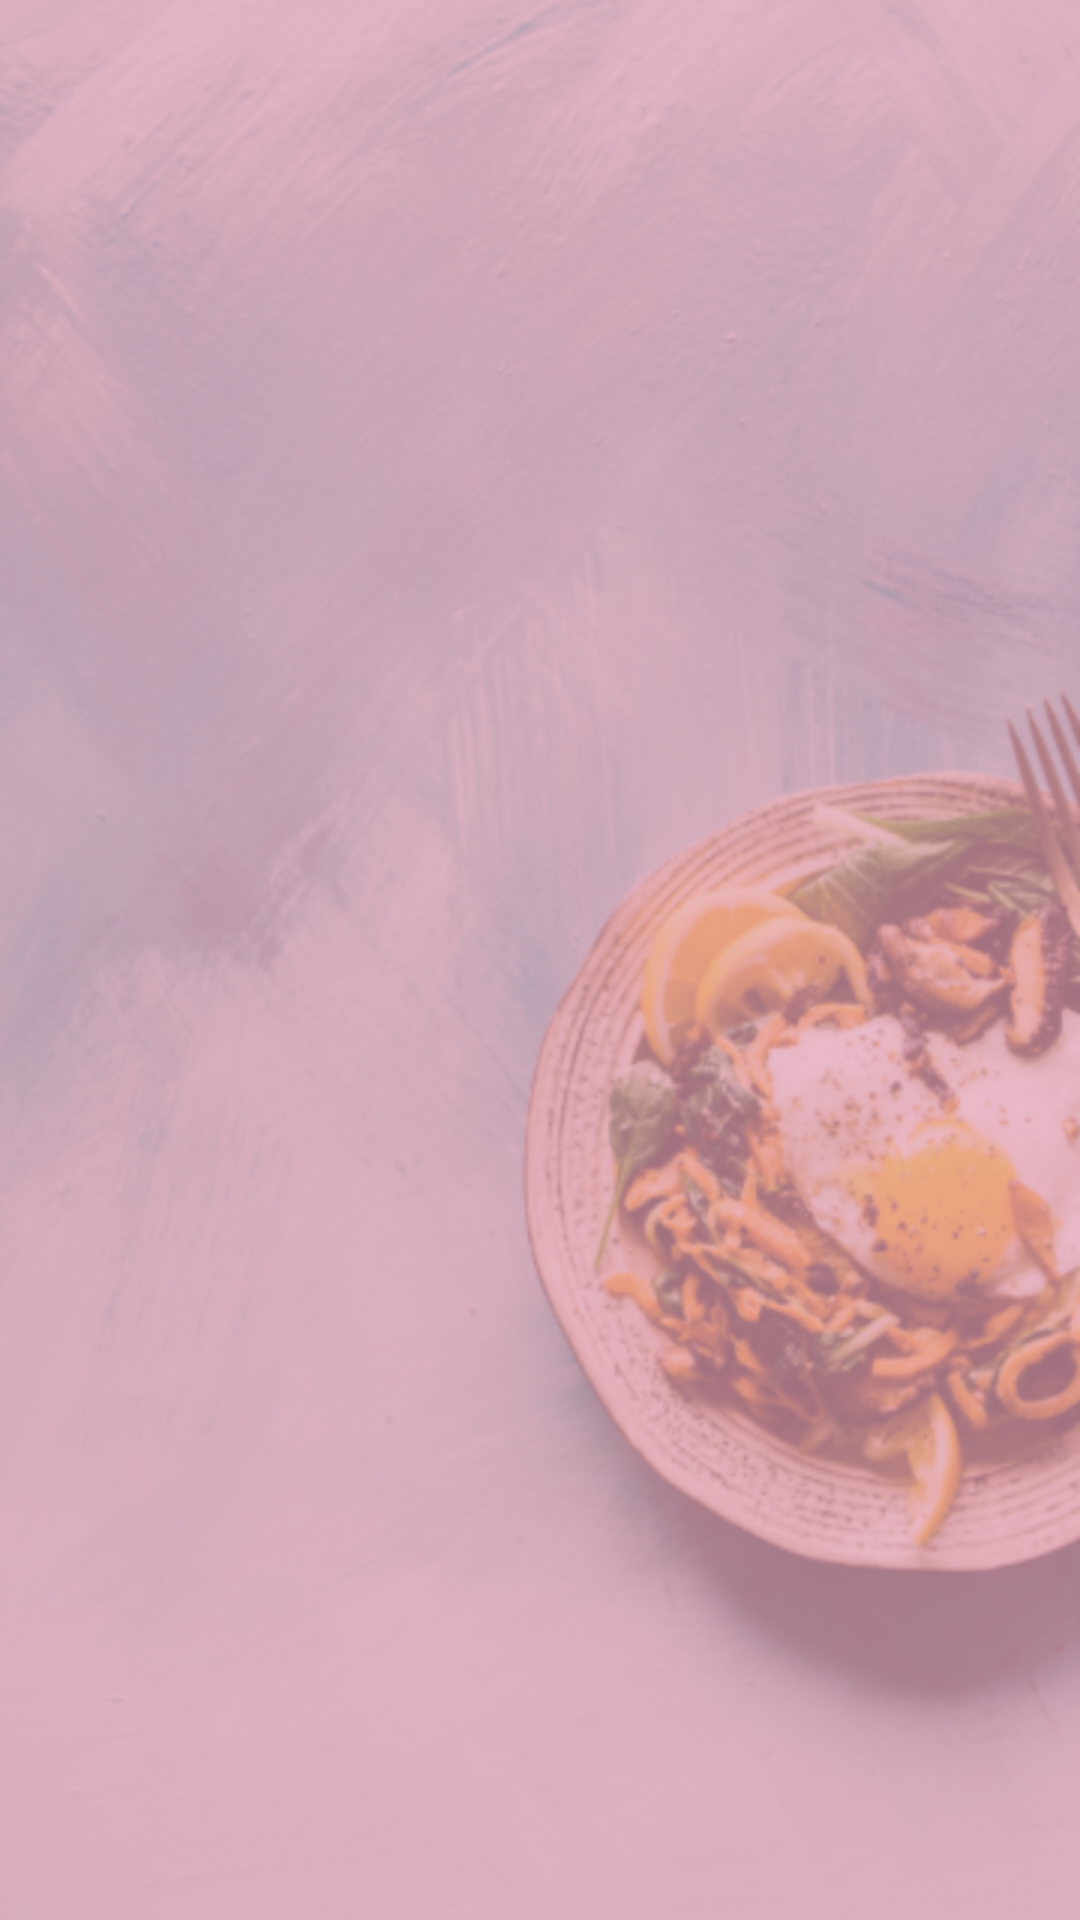

Reconstruct the res/layout file that produces this screen, plus the resources it refers to.
<!-- AndroidManifest.xml: application theme AppTheme -->
<!-- res/layout/activity_auth.xml -->
<?xml version="1.0" encoding="utf-8"?>
<FrameLayout xmlns:android="http://schemas.android.com/apk/res/android"
    xmlns:tools="http://schemas.android.com/tools"
    android:id="@+id/auth_activity_frame"
    android:layout_width="match_parent"
    android:layout_height="match_parent"
    android:background="@drawable/login_background"
    android:backgroundTint="#80C01C4E"
    android:backgroundTintMode="src_atop"
    tools:context=".ui.activity.AuthActivity"
    tools:targetApi="lollipop" />
<!-- resources referenced by this layout -->
<resources>
  <!-- drawable login_background: png bitmap (drawable-hdpi, 278482 bytes) -->
  <style name="AppTheme" parent="Theme.AppCompat.Light.NoActionBar">
          
          <item name="colorPrimary">@color/primaryColor</item>
          <item name="colorPrimaryDark">@color/primaryDarkColor</item>
          <item name="colorAccent">@color/primaryLightColor</item>
      </style>
  <color name="primaryColor">#ffffff</color>
  <color name="primaryDarkColor">#cccccc</color>
  <color name="primaryLightColor">#ffffff</color>
</resources>
